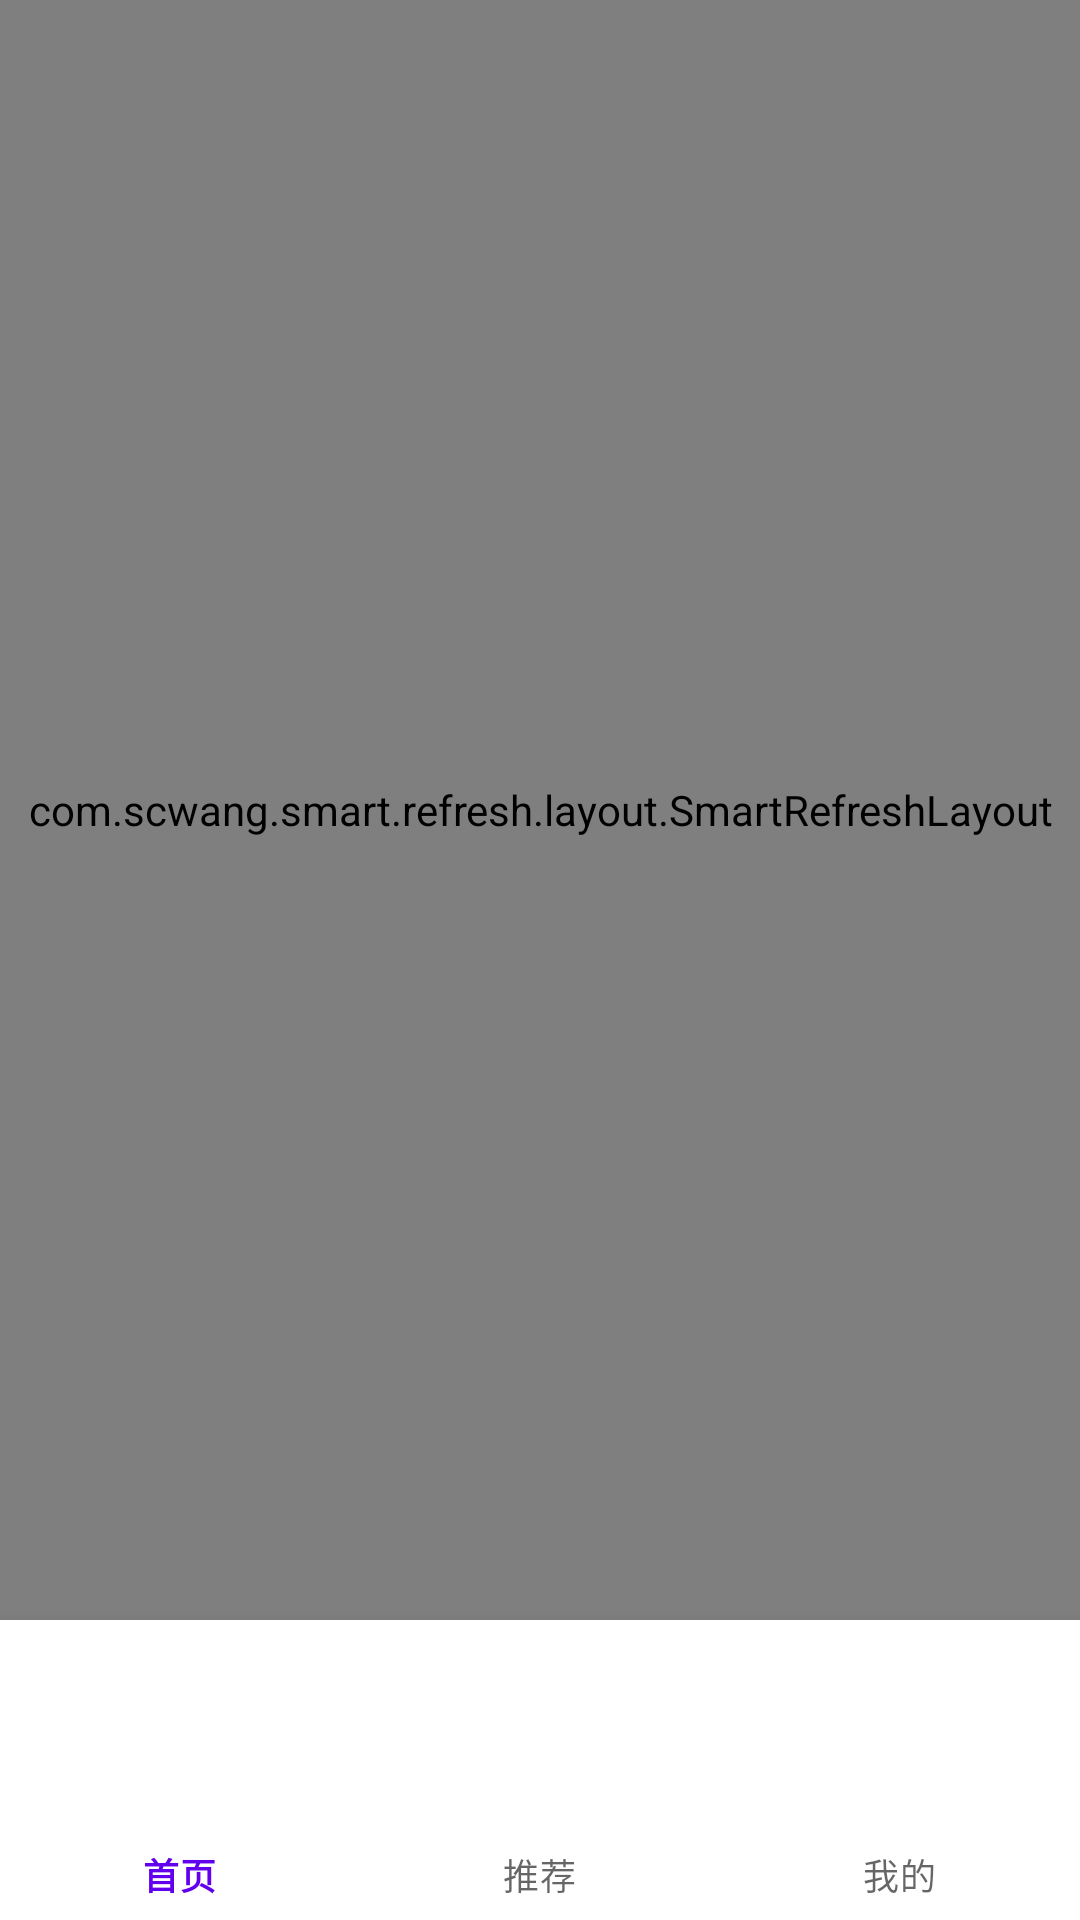

This screen was rendered from an Android layout file. Write that file and the resources it references.
<!-- AndroidManifest.xml: application theme Theme.Style -->
<!-- res/layout/activity_main.xml -->
<?xml version="1.0" encoding="utf-8"?>
<LinearLayout xmlns:android="http://schemas.android.com/apk/res/android"
    xmlns:app="http://schemas.android.com/apk/res-auto"
    xmlns:tools="http://schemas.android.com/tools"
    android:layout_width="match_parent"
    android:id="@+id/ll_layout"
    android:orientation="vertical"
    android:layout_height="match_parent"
    tools:context=".MainActivity">

    <com.scwang.smart.refresh.layout.SmartRefreshLayout
        android:id="@+id/refreshLayout"
        android:layout_weight="1"
        android:layout_width="match_parent"
        android:layout_height="match_parent">
        <com.scwang.smart.refresh.header.ClassicsHeader
            android:layout_width="match_parent"
            android:layout_height="wrap_content"/>


        <FrameLayout
            android:id="@+id/fl_container"
            android:layout_width="match_parent"
            android:layout_weight="1"
            android:background="#D14242"
            android:layout_height="match_parent"></FrameLayout>

    </com.scwang.smart.refresh.layout.SmartRefreshLayout>



    <com.google.android.material.bottomnavigation.BottomNavigationView
        android:layout_width="match_parent"
        android:id="@+id/bngv"
        app:menu="@menu/bottom_nav_menu"
        android:layout_height="100dp" />

</LinearLayout>
<!-- resources referenced by this layout -->
<resources>
  <style name="Theme.Style" parent="Theme.MaterialComponents.DayNight.DarkActionBar">
          
          <item name="colorPrimary">@color/purple_500</item>
          <item name="colorPrimaryVariant">@color/purple_700</item>
          <item name="colorOnPrimary">@color/white</item>
          
          <item name="colorSecondary">@color/teal_200</item>
          <item name="colorSecondaryVariant">@color/teal_700</item>
          <item name="colorOnSecondary">@color/black</item>
          
          <item name="android:statusBarColor" tools:targetApi="l">?attr/colorPrimaryVariant</item>
          
      </style>
  <!-- not gathered from this repository: default colours our renderer supplied (Android Studio template values) -->
  <color name="purple_500">#FF6200EE</color>
  <color name="purple_700">#FF3700B3</color>
  <color name="teal_200">#FF03DAC5</color>
  <color name="teal_700">#FF018786</color>
  <color name="black">#FF000000</color>
  <color name="white">#FFFFFFFF</color>
</resources>
